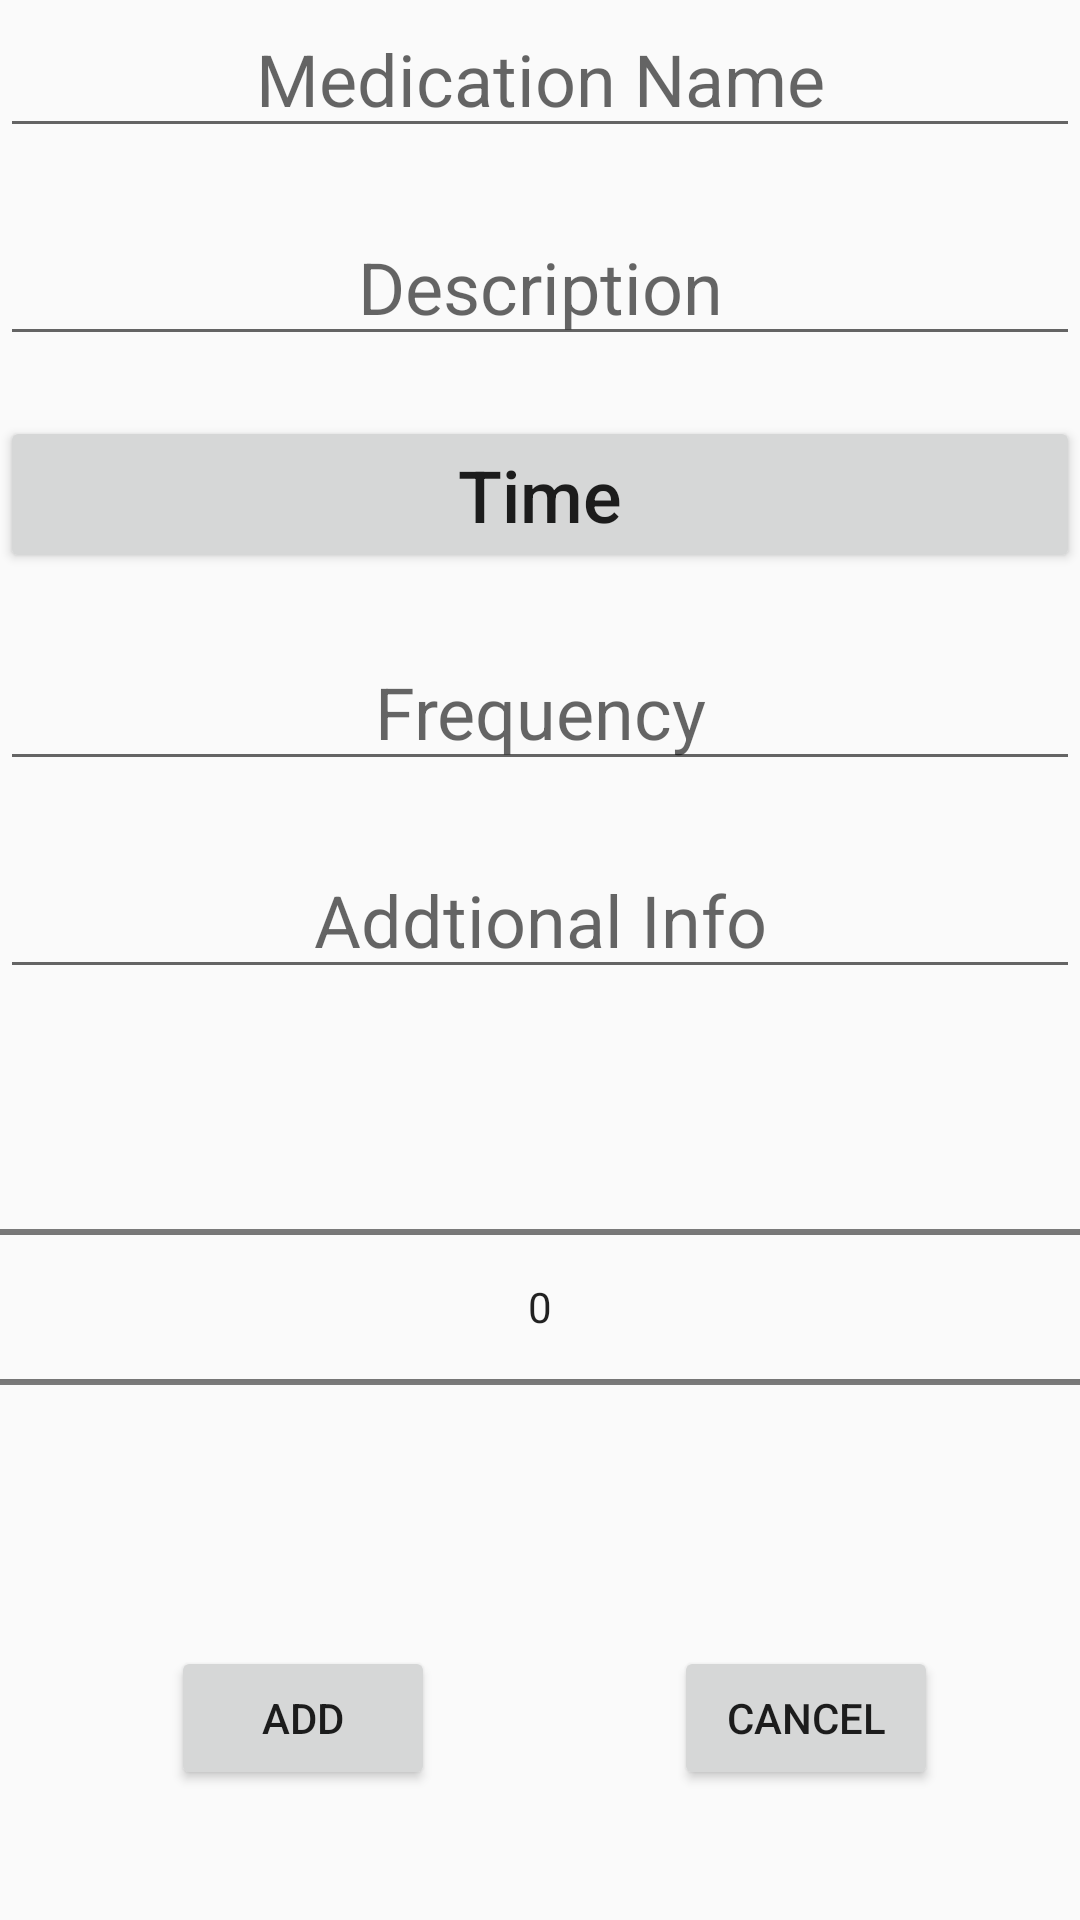

The Android layout XML behind this screen, and the referenced resources:
<!-- AndroidManifest.xml: application theme Theme.AppCompat.Light.NoActionBar -->
<!-- res/layout/medication_form.xml -->
<?xml version="1.0" encoding="utf-8"?>
<androidx.core.widget.NestedScrollView xmlns:app="http://schemas.android.com/apk/res-auto"
    xmlns:tools="http://schemas.android.com/tools"
    android:layout_width="match_parent"
    android:layout_height="match_parent"
    android:fillViewport="true"
    xmlns:android="http://schemas.android.com/apk/res/android">

    <androidx.constraintlayout.widget.ConstraintLayout
        android:layout_width="match_parent"
        android:layout_height="match_parent"
        android:orientation="vertical">

        <EditText
            android:id="@+id/med_name"
            android:layout_width="match_parent"
            android:layout_height="wrap_content"
            android:gravity="center_horizontal"
            android:hint="Medication Name"
            android:textAlignment="center"
            android:textSize="24sp"
            tools:layout_editor_absoluteX="16dp"
            tools:layout_editor_absoluteY="16dp" />

        <EditText
            android:id="@+id/desc"
            android:layout_width="match_parent"
            android:layout_height="wrap_content"
            android:layout_marginTop="20dp"
            app:layout_constraintTop_toBottomOf="@+id/med_name"
            tools:layout_editor_absoluteX="-28dp"
            android:textSize="24sp"
            android:hint="Description"
            android:textAlignment="center"
            android:gravity="center_horizontal"/>
        <Button
            android:id="@+id/timeButt"
            android:layout_width="match_parent"
            android:layout_height="wrap_content"
            android:text="Time"
            android:textAllCaps="false"
            android:layout_marginTop="20dp"
            app:layout_constraintTop_toBottomOf="@+id/desc"
            tools:layout_editor_absoluteX="-28dp"
            android:textSize="24sp"
            android:textAlignment="center"
            android:gravity="center_horizontal"/>
        <EditText
            android:id="@+id/freq"
            android:layout_width="match_parent"
            android:layout_height="wrap_content"
            android:layout_marginTop="20dp"
            app:layout_constraintTop_toBottomOf="@+id/timeButt"
            tools:layout_editor_absoluteX="-28dp"
            android:textSize="24sp"
            android:hint="Frequency"
            android:textAlignment="center"
            android:gravity="center_horizontal"/>
        <EditText
            android:id="@+id/addInfo"
            android:layout_width="match_parent"
            android:layout_height="wrap_content"
            android:layout_marginTop="20dp"
            app:layout_constraintTop_toBottomOf="@+id/freq"
            tools:layout_editor_absoluteX="-28dp"
            android:textSize="24sp"
            android:hint="Addtional Info"
            android:textAlignment="center"
            android:gravity="center_horizontal"/>
        <NumberPicker
            android:id="@+id/alarmTime"
            android:layout_width="match_parent"
            android:layout_height="wrap_content"
            android:layout_marginTop="16dp"
            android:gravity="center_horizontal"
            android:hint="Additional Info"
            android:textAlignment="center"
            android:textSize="24sp"
            app:layout_constraintTop_toBottomOf="@+id/addInfo"
            tools:layout_editor_absoluteX="0dp"/>

        <Button
            android:id="@+id/addButt"
            android:text="Add"
            android:layout_width="wrap_content"
            android:layout_height="wrap_content"
            android:layout_marginTop="16dp"
            app:layout_constraintBottom_toBottomOf="parent"
            app:layout_constraintEnd_toEndOf="parent"
            app:layout_constraintHorizontal_bias="0.21"
            app:layout_constraintStart_toStartOf="parent"
            app:layout_constraintTop_toBottomOf="@+id/alarmTime"
            app:layout_constraintVertical_bias="0.142" />

        <Button
            android:id="@+id/cancel"
            android:text="cancel"
            android:layout_width="wrap_content"
            android:layout_height="wrap_content"
            android:layout_marginTop="16dp"
            app:layout_constraintBottom_toBottomOf="parent"
            app:layout_constraintEnd_toEndOf="parent"
            app:layout_constraintHorizontal_bias="0.826"
            app:layout_constraintStart_toStartOf="parent"
            app:layout_constraintTop_toBottomOf="@+id/alarmTime"
            app:layout_constraintVertical_bias="0.142" />

    </androidx.constraintlayout.widget.ConstraintLayout>

</androidx.core.widget.NestedScrollView>
<!-- resources referenced by this layout -->
<resources>

</resources>
